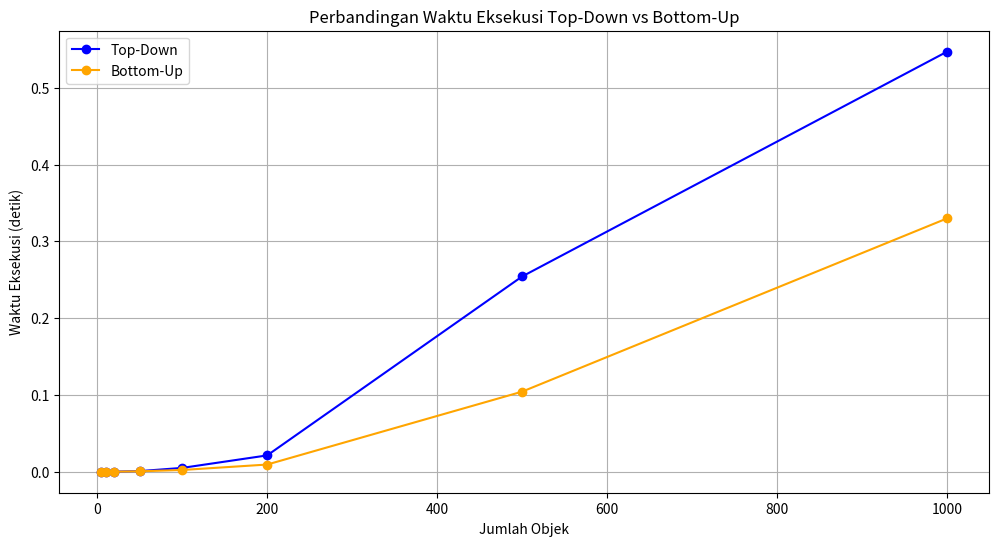

Generate this figure with matplotlib:
import sys
import time
import matplotlib.pyplot as plt

sys.setrecursionlimit(20000)  

def knapsack_top_down(berat, keuntungan, kapasitas):
    jumlah_objek = len(berat)
    memo = [[-1 for _ in range(kapasitas + 1)] for _ in range(jumlah_objek + 1)]

    def rekursif_knapsack(indeks, sisa_kapasitas):
       
        if indeks == 0  or kapasitas == 0:
            return 0

        if memo[indeks][sisa_kapasitas] != -1:
            return memo[indeks][sisa_kapasitas]

        tidak_berobjek = rekursif_knapsack(indeks - 1, sisa_kapasitas)

        masuk = 0
        if berat[indeks - 1] <= sisa_kapasitas:
            masuk = keuntungan[indeks - 1] + rekursif_knapsack(indeks - 1, sisa_kapasitas - berat[indeks - 1])

        memo[indeks][sisa_kapasitas] = max(tidak_berobjek, masuk)
        return memo[indeks][sisa_kapasitas]

    return rekursif_knapsack(jumlah_objek, kapasitas)

def knapsack_bottom_up(berat, keuntungan, kapasitas):
    jumlah_objek = len(berat)
    tabel_dp = [[0 for _ in range(kapasitas + 1)] for _ in range(jumlah_objek + 1)]

    for i in range(1, jumlah_objek + 1):
        for batas_kapasitas in range(1, kapasitas + 1):
            if berat[i - 1] <= batas_kapasitas:
                tabel_dp[i][batas_kapasitas] = max(
                    tabel_dp[i - 1][batas_kapasitas],
                    keuntungan[i - 1] + tabel_dp[i - 1][batas_kapasitas - berat[i - 1]]
                )
            else:
                tabel_dp[i][batas_kapasitas] = tabel_dp[i - 1][batas_kapasitas]

    return tabel_dp[jumlah_objek][kapasitas]

def data_knapsack(jumlah_objek, mod_berat, mod_keuntungan, kapasitas):
    berat = [(i % mod_berat + 1) for i in range(jumlah_objek)]
    keuntungan = [(i % mod_keuntungan + 5) for i in range(jumlah_objek)]
    return berat, keuntungan, kapasitas

datasets = [
    data_knapsack(5, 7, 10, 10), # DataSet 1
    data_knapsack(10, 10, 15, 20), # DataSet 2
    data_knapsack(20, 7, 10, 35),   # DataSet 3
    data_knapsack(50, 10, 15, 70),  # DataSet 4
    data_knapsack(100, 15, 20, 150), # DataSet 5
    data_knapsack(200, 20, 25, 300), # DataSet 6
    data_knapsack(500, 35, 40, 1200), # DataSet 7
    data_knapsack(1000, 1000, 1500, 2000) #DataSet 8
]

def ukur_waktu(knapsack, datasets, label):
    waktu_eksekusi = []
    print(f"\nHasil Waktu Eksekusi untuk {label}:")
    for idx, (berat, keuntungan, kapasitas) in enumerate(datasets):
        waktu_mulai = time.time()
        knapsack(berat, keuntungan, kapasitas)
        waktu_selesai = time.time()
        durasi = waktu_selesai - waktu_mulai
        waktu_eksekusi.append(durasi)
        print(f"Dataset {idx + 1} (Jumlah Objek: {len(berat)}): {durasi:.6f} detik")
    return waktu_eksekusi

waktu_top_down = ukur_waktu(knapsack_top_down, datasets, "Top-Down")  
waktu_bottom_up = ukur_waktu(knapsack_bottom_up, datasets, "Bottom-Up")  

jumlah_objek = [5, 10, 20, 50, 100, 200, 500, 1000]
plt.figure(figsize=(12, 6))
plt.plot(jumlah_objek, waktu_top_down, label='Top-Down', marker='o', color='blue')
plt.plot(jumlah_objek, waktu_bottom_up, label='Bottom-Up', marker='o', color='orange')
plt.xlabel('Jumlah Objek')
plt.ylabel('Waktu Eksekusi (detik)')
plt.title('Perbandingan Waktu Eksekusi Top-Down vs Bottom-Up')
plt.legend()
plt.grid()
plt.show()
